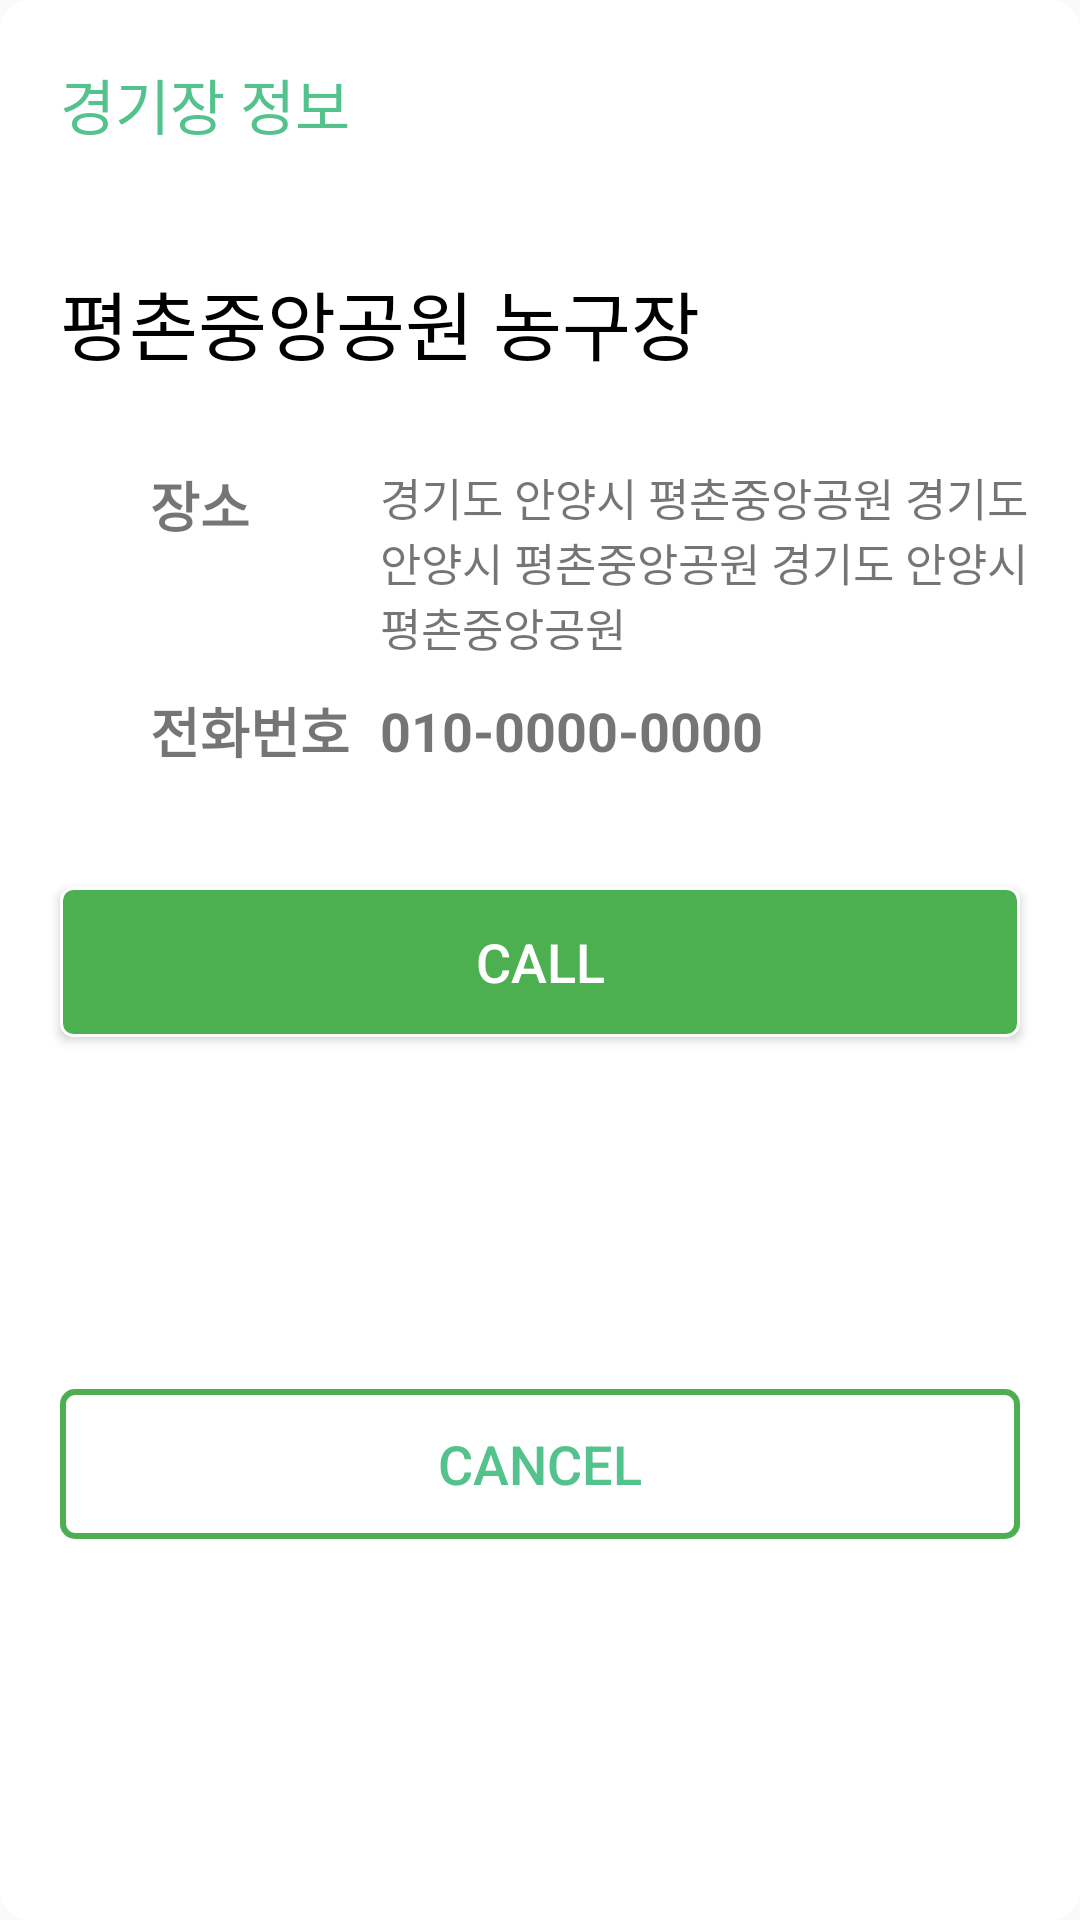

Android layout source for this screen:
<!-- AndroidManifest.xml: application theme Theme.TeamMate -->
<!-- res/layout/activity_talent_detail_fragment.xml -->
<?xml version="1.0" encoding="utf-8"?>

<androidx.constraintlayout.widget.ConstraintLayout xmlns:android="http://schemas.android.com/apk/res/android"
    xmlns:app="http://schemas.android.com/apk/res-auto"
    android:layout_width="wrap_content"
    android:layout_height="wrap_content"
    android:background="@drawable/dialog_radius_background"
    android:padding="10dp">

    <View
        android:layout_width="350dp"
        android:layout_height="1dp"
        app:layout_constraintStart_toStartOf="parent"
        app:layout_constraintTop_toTopOf="parent" />

    <TextView
        android:id="@+id/tv_dialog_info"
        android:layout_width="wrap_content"
        android:layout_height="wrap_content"
        android:layout_margin="10dp"
        android:text="@string/arena_dialog_info"
        android:textColor="@color/common_point_green"
        android:textSize="20sp"
        app:layout_constraintStart_toStartOf="parent"
        app:layout_constraintTop_toTopOf="parent" />

    <androidx.appcompat.widget.AppCompatImageButton
        android:id="@+id/btn_share"
        android:layout_width="wrap_content"
        android:layout_height="wrap_content"
        android:layout_marginEnd="15dp"
        android:background="@color/common_transparent"
        android:src="@drawable/ic_share"
        app:layout_constraintBottom_toBottomOf="@id/tv_dialog_info"
        app:layout_constraintEnd_toEndOf="parent"
        app:layout_constraintTop_toTopOf="@id/tv_dialog_info" />

    <TextView
        android:id="@+id/tv_title"
        android:layout_width="0dp"
        android:layout_height="wrap_content"
        android:layout_marginTop="40dp"
        android:fontFamily="@font/pretendardbold"
        android:text="@string/arena_dialog_title"
        android:textColor="@color/black"
        android:textSize="25sp"
        app:layout_constraintEnd_toEndOf="parent"
        app:layout_constraintStart_toStartOf="@id/tv_dialog_info"
        app:layout_constraintTop_toBottomOf="@id/tv_dialog_info" />

    <androidx.appcompat.widget.AppCompatImageView
        android:id="@+id/iv_location"
        android:layout_width="25dp"
        android:layout_height="25dp"
        android:layout_marginTop="30dp"
        android:src="@drawable/ic_location"
        app:layout_constraintStart_toStartOf="@id/tv_dialog_info"
        app:layout_constraintTop_toBottomOf="@id/tv_title" />

    <TextView
        android:id="@+id/tv_location_text"
        android:layout_width="wrap_content"
        android:layout_height="wrap_content"
        android:layout_marginStart="5dp"
        android:text="@string/arena_dialog_location"
        android:textSize="18sp"
        android:textStyle="bold"
        app:layout_constraintBottom_toBottomOf="@id/iv_location"
        app:layout_constraintStart_toEndOf="@id/iv_location"
        app:layout_constraintTop_toTopOf="@+id/iv_location" />

    <TextView
        android:id="@+id/tv_location"
        android:layout_width="0dp"
        android:layout_height="wrap_content"
        android:layout_marginStart="10dp"
        android:ellipsize="end"
        android:maxLines="3"
        android:fontFamily="@font/pretendardregular"
        android:text="@string/arena_dialog_location_text"
        android:textSize="15sp"
        app:layout_constraintEnd_toEndOf="parent"
        app:layout_constraintStart_toEndOf="@id/tv_call_text"
        app:layout_constraintTop_toTopOf="@id/tv_location_text" />

    <androidx.appcompat.widget.AppCompatImageView
        android:id="@+id/iv_call"
        android:layout_width="20dp"
        android:layout_height="20dp"
        android:layout_marginTop="15dp"
        android:src="@drawable/ic_call"
        app:layout_constraintEnd_toEndOf="@+id/iv_location"
        app:layout_constraintStart_toStartOf="@id/tv_dialog_info"
        app:layout_constraintTop_toBottomOf="@+id/tv_location" />

    <TextView
        android:id="@+id/tv_call_text"
        android:layout_width="wrap_content"
        android:layout_height="wrap_content"
        android:layout_marginBottom="3dp"
        android:text="@string/arena_dialog_call"
        android:textSize="18sp"
        android:textStyle="bold"
        app:layout_constraintBottom_toBottomOf="@id/iv_call"
        app:layout_constraintStart_toStartOf="@id/tv_location_text"
        app:layout_constraintTop_toTopOf="@+id/iv_call" />

    <TextView
        android:id="@+id/tv_call"
        android:layout_width="wrap_content"
        android:layout_height="wrap_content"
        android:layout_marginStart="10dp"
        android:text="@string/arena_dialog_call_text"
        android:textSize="18sp"
        android:textStyle="bold"
        app:layout_constraintBottom_toBottomOf="@id/tv_call_text"
        app:layout_constraintStart_toEndOf="@id/tv_call_text"
        app:layout_constraintTop_toTopOf="@id/tv_call_text" />

    <androidx.appcompat.widget.AppCompatButton
        android:id="@+id/btn_call"
        android:layout_width="0dp"
        android:layout_height="50dp"
        android:layout_marginTop="40dp"
        android:background="@drawable/btn_background_green_fill"
        android:text="@string/arena_dialog_btn_call"
        android:textColor="@color/white"
        android:textSize="18sp"
        android:textStyle=""
        app:layout_constraintEnd_toEndOf="@id/btn_cancel"
        app:layout_constraintStart_toStartOf="@id/btn_cancel"
        app:layout_constraintTop_toBottomOf="@id/tv_call" />


    <androidx.appcompat.widget.AppCompatButton
        android:id="@+id/btn_cancel"
        android:layout_width="0dp"
        android:layout_height="50dp"
        android:layout_margin="10dp"
        android:background="@drawable/btn_background_green_stroke"
        android:text="@string/arena_dialog_btn_cancel"
        android:textColor="@color/common_point_green"
        android:textSize="18sp"
        app:layout_constraintBottom_toBottomOf="parent"
        app:layout_constraintEnd_toEndOf="parent"
        app:layout_constraintStart_toStartOf="parent"
        app:layout_constraintTop_toBottomOf="@+id/btn_call" />

</androidx.constraintlayout.widget.ConstraintLayout>
<!-- resources referenced by this layout -->
<resources>
  <color name="black">#FF000000</color>
  <color name="common_point_green">#53C28D</color>
  <color name="common_transparent">#00ff0000</color>
  <color name="white">#FFFFFFFF</color>
  <!-- drawable btn_background_green_fill (drawable) -->
  <?xml version="1.0" encoding="utf-8"?>
  <selector xmlns:android="http://schemas.android.com/apk/res/android">
      
      <item>
          <shape android:shape="rectangle">
              <solid android:color="#4CAF50"/> 
              <corners android:radius="4dp"/> 
              <padding
                  android:left="10dp"
                  android:top="10dp"
                  android:right="10dp"
                  android:bottom="10dp"/> 
              <stroke
                  android:width="1dp"
                  android:color="#FFFFFF"/> 
          </shape>
      </item>
  
      
      <item android:state_pressed="true">
          <shape android:shape="rectangle">
              <solid android:color="#388E3C"/> 
              <corners android:radius="4dp"/>
              <padding
                  android:left="10dp"
                  android:top="10dp"
                  android:right="10dp"
                  android:bottom="10dp"/>
              <stroke
                  android:width="1dp"
                  android:color="#FFFFFF"/>
          </shape>
      </item>
  </selector>
  <!-- drawable btn_background_green_stroke (drawable) -->
  <?xml version="1.0" encoding="utf-8"?>
  <shape xmlns:android="http://schemas.android.com/apk/res/android">
      <solid android:color="@android:color/transparent" /> 
      <stroke android:width="2dp" android:color="#4CAF50" /> 
      <corners android:radius="4dp" /> 
  </shape>
  <!-- drawable dialog_radius_background (drawable) -->
  <?xml version="1.0" encoding="utf-8"?>
  <shape xmlns:android="http://schemas.android.com/apk/res/android">
      <solid android:color="#FFFFFF"/> 
      <corners android:radius="10dp"/> 
  </shape>
  <string name="arena_dialog_btn_call">CALL</string>
  <string name="arena_dialog_btn_cancel">CANCEL</string>
  <string name="arena_dialog_call">전화번호</string>
  <string name="arena_dialog_call_text">010-0000-0000</string>
  <string name="arena_dialog_info">경기장 정보</string>
  <string name="arena_dialog_location">장소</string>
  <string name="arena_dialog_location_text">경기도 안양시 평촌중앙공원 경기도 안양시 평촌중앙공원 경기도 안양시 평촌중앙공원</string>
  <string name="arena_dialog_title">평촌중앙공원 농구장</string>
  <style name="Theme.TeamMate" parent="Theme.AppCompat.Light.NoActionBar">
      </style>
</resources>
